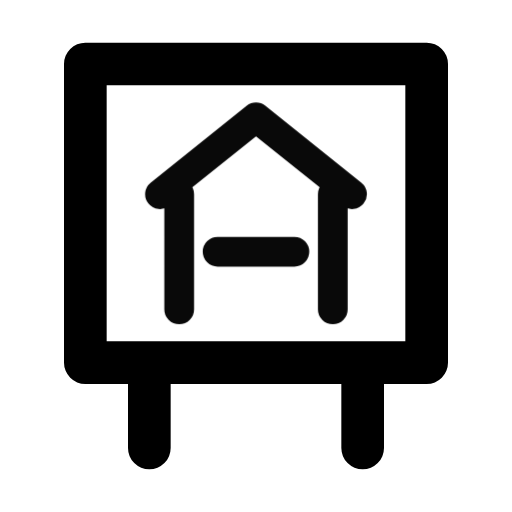
t = 0.00 s
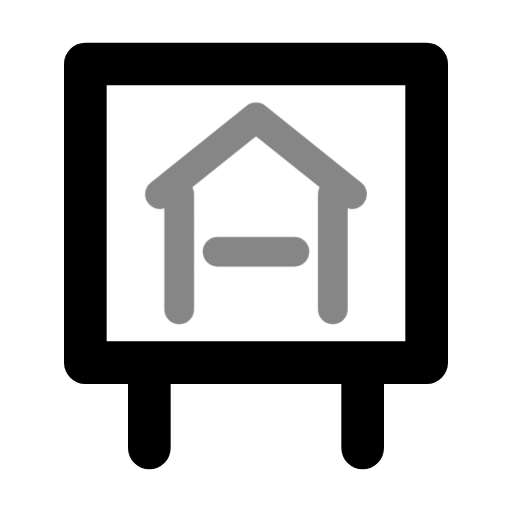
t = 0.39 s
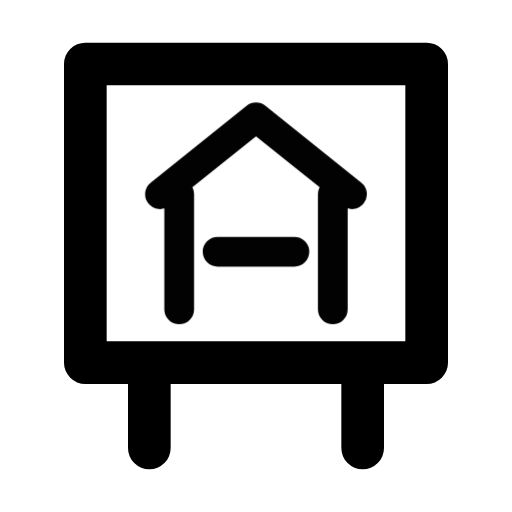
t = 0.92 s
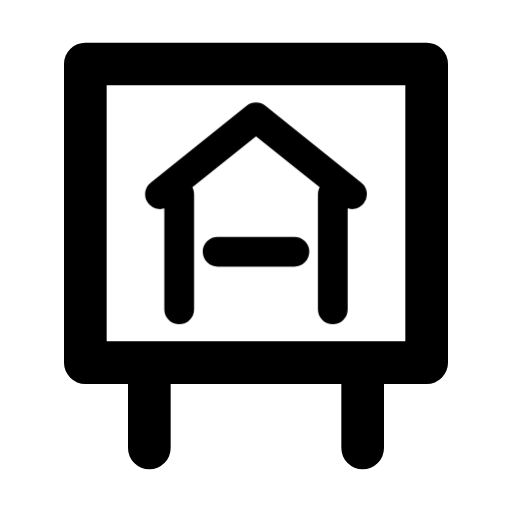
t = 1.56 s
t = 1.96 s: frame unchanged from t = 1.56 s, image omitted
t = 2.35 s: frame unchanged from t = 1.56 s, image omitted

The animated SVG that drew these frames (rendered in a browser with its animation timeline set to each time). Animation: 1 CSS @keyframes rule; one cycle of 2.75 s, repeats indefinitely.

<svg xmlns="http://www.w3.org/2000/svg" width="24" height="24" fill="none" stroke="currentColor" stroke-linecap="round" stroke-linejoin="round" stroke-width="2" viewBox="0 0 24 24">
    <!-- Generated by scripts/icon-expansion/generate.mjs -->
    <style>
        @media (prefers-reduced-motion: no-preference) {
            @keyframes ira-exp-pulse { 0%, 100% { opacity: 1; } 22% { opacity: .45; } 40% { opacity: 1; } }
            [data-ira-motion="station-shelter"] { transform-box: fill-box; transform-origin: center; animation: ira-exp-pulse 2.65s ease-in-out -0.1s infinite; }
        }
    </style>
    <path d="M4 3h16v14H4zm3 14v4m10-4v4"/>
    <g data-ira-motion="station-shelter"><g transform="translate(12 10) scale(0.9)"><g stroke-width="1.55"><path d="M-5-1 0-5l5 4M-4-1v6m8-6v6M-2 2h4"/></g></g></g>
</svg>
